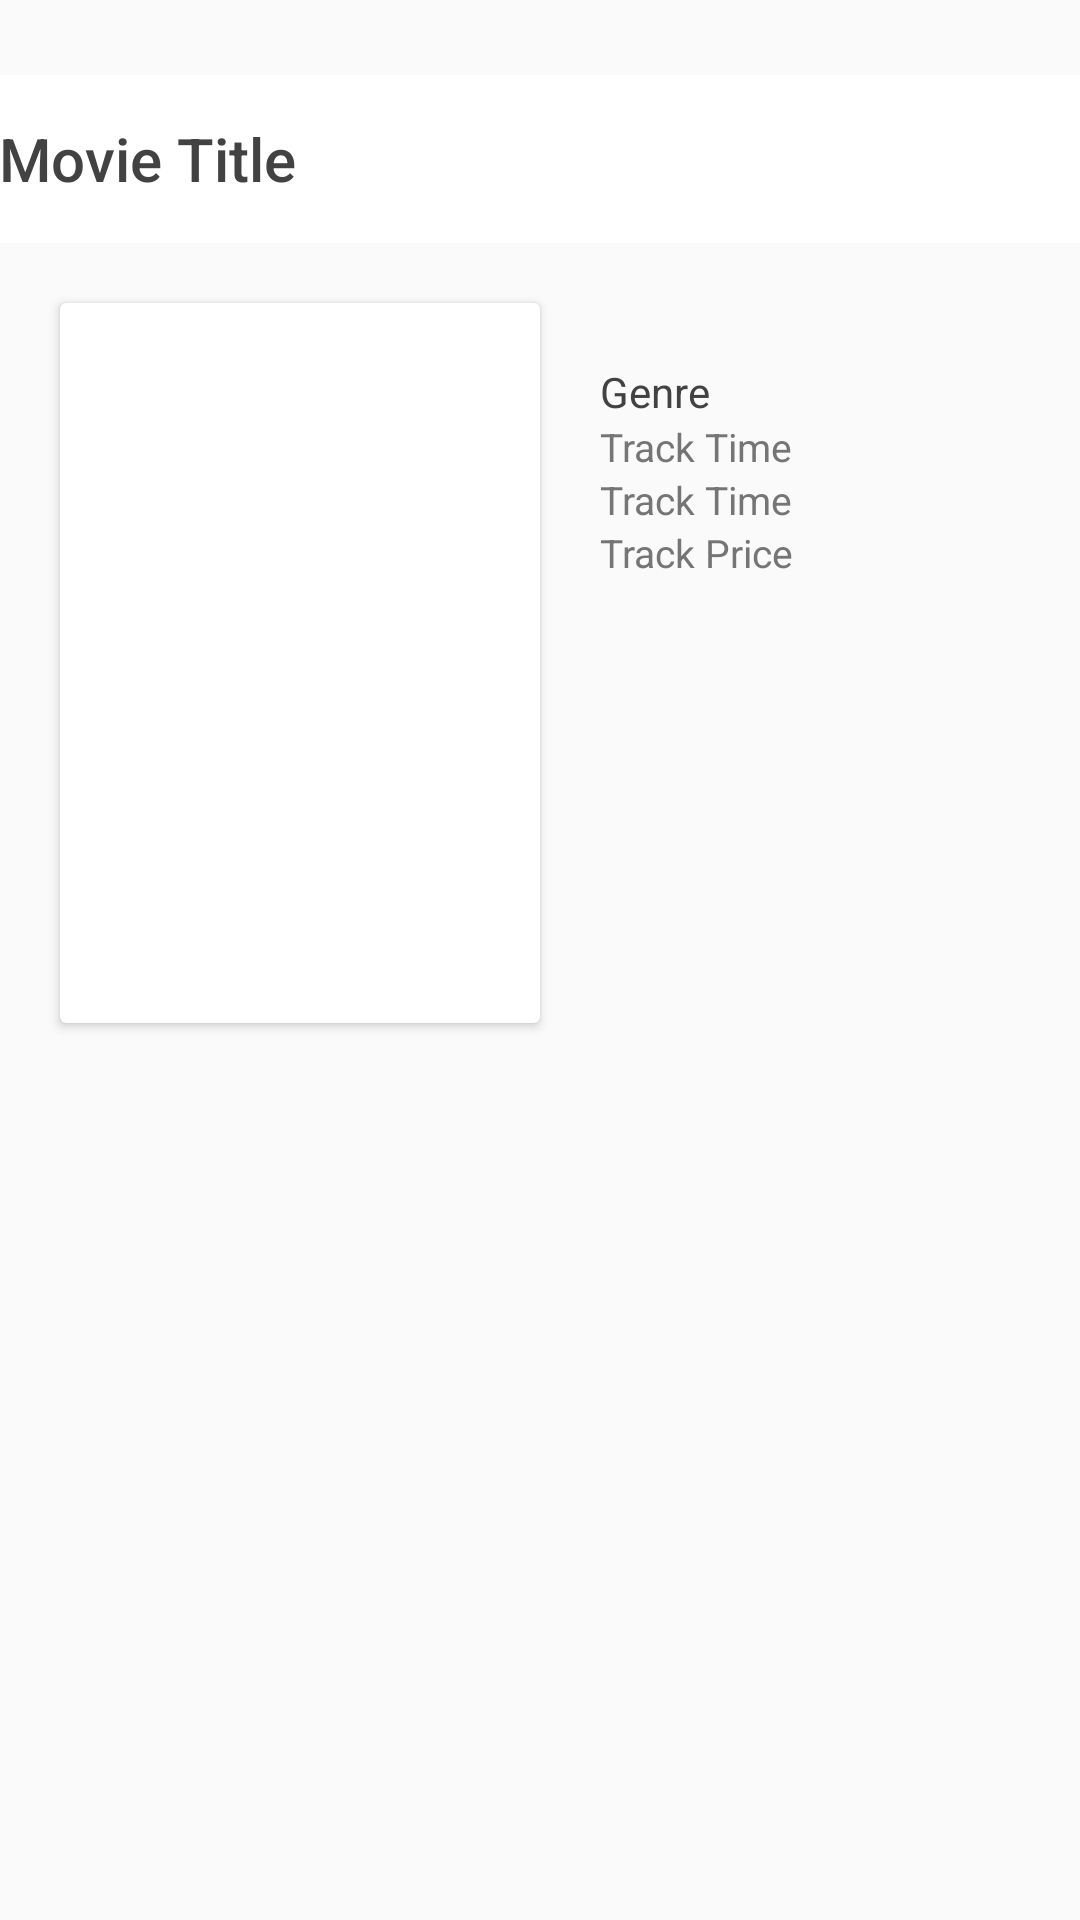

Android layout source for this screen:
<!-- AndroidManifest.xml: application theme AppTheme.NoActionBar -->
<!-- res/layout/activity_detail.xml -->
<?xml version="1.0" encoding="utf-8"?>
<android.support.constraint.ConstraintLayout xmlns:android="http://schemas.android.com/apk/res/android"
    xmlns:app="http://schemas.android.com/apk/res-auto"
    android:layout_width="match_parent"
    android:layout_height="match_parent">
    <android.support.design.widget.AppBarLayout
        android:id="@+id/appBar"
        android:layout_width="match_parent"
        android:layout_height="wrap_content"
        android:layout_marginTop="25dp"
        app:layout_constraintStart_toStartOf="parent"
        app:layout_constraintEnd_toEndOf="parent"
        app:layout_constraintTop_toTopOf="parent"
        android:theme="@style/AppTheme.AppBarOverlay">

        <TextView
            android:id="@+id/tv_track_name"
            android:layout_width="wrap_content"
            android:layout_height="wrap_content"
            android:gravity="center"
            android:minHeight="?actionBarSize"
            android:padding="@dimen/appbar_padding"
            android:text="Movie Title"
            android:textAppearance="@style/TextAppearance.Widget.AppCompat.Toolbar.Title" />

    </android.support.design.widget.AppBarLayout>

    <android.support.v7.widget.CardView
        android:id="@+id/image_holder"
        android:layout_width="0dp"
        android:layout_height="0dp"
        android:layout_margin="20dp"
        android:elevation="20dp"
        android:layout_marginTop="40dp"
        app:layout_constraintDimensionRatio="2:3"
        app:layout_constraintStart_toStartOf="parent"
        app:layout_constraintTop_toBottomOf="@id/appBar"
        app:layout_constraintEnd_toStartOf="@id/ll_detail_container">
        <ImageView
            android:id="@+id/iv_album"
            android:layout_height="match_parent"
            android:layout_width="match_parent"
            android:transitionName="@string/picture_transition_name"
            app:layout_collapseMode="parallax"/>
    </android.support.v7.widget.CardView>

    <LinearLayout
        android:id="@+id/ll_detail_container"
        android:layout_width="0dp"
        android:layout_height="wrap_content"
        android:orientation="vertical"
        android:layout_marginTop="40dp"
        app:layout_constraintEnd_toEndOf="parent"
        app:layout_constraintTop_toBottomOf="@id/appBar"
        app:layout_constraintStart_toEndOf="@id/image_holder">

        <TextView
            android:id="@+id/tv_track_genre"
            android:layout_width="match_parent"
            android:layout_height="wrap_content"
            android:maxLines="1"
            android:text="Genre"
            android:textSize="14sp" />
        <TextView
            android:id="@+id/tv_track_time"
            android:layout_width="match_parent"
            android:layout_height="wrap_content"
            android:maxLines="1"
            android:textSize="13sp"
            android:text="Track Time"
            android:textColor="@color/grey_600"/>


        <TextView
            android:id="@+id/tv_release_date"
            android:layout_width="match_parent"
            android:layout_height="wrap_content"
            android:maxLines="1"
            android:textSize="13sp"
            android:text="Track Time"
            android:textColor="@color/grey_600"/>

        <TextView
            android:id="@+id/tv_track_price"
            android:layout_width="wrap_content"
            android:layout_height="wrap_content"
            android:maxLines="1"
            android:textSize="13sp"
            android:text="Track Price"
            android:textColor="@color/grey_600"/>
    </LinearLayout>

    <TextView
        android:id="@+id/tv_track_description"
        android:layout_width="match_parent"
        android:layout_height="wrap_content"
        android:maxLines="10"
        android:textSize="14sp"
        android:layout_margin="30dp"
        app:layout_constraintTop_toBottomOf="@id/image_holder"
        app:layout_constraintStart_toStartOf="parent"
        app:layout_constraintEnd_toEndOf="parent"/>

</android.support.constraint.ConstraintLayout>
<!-- resources referenced by this layout -->
<resources>
  <color name="grey_600">#757575</color>
  <string name="picture_transition_name">showDetail</string>
  <style name="AppTheme.AppBarOverlay" parent="ThemeOverlay.AppCompat.Dark.ActionBar" />
  <style name="AppTheme.NoActionBar">
          <item name="windowActionBar">false</item>
          <item name="windowNoTitle">true</item>
      </style>
</resources>
